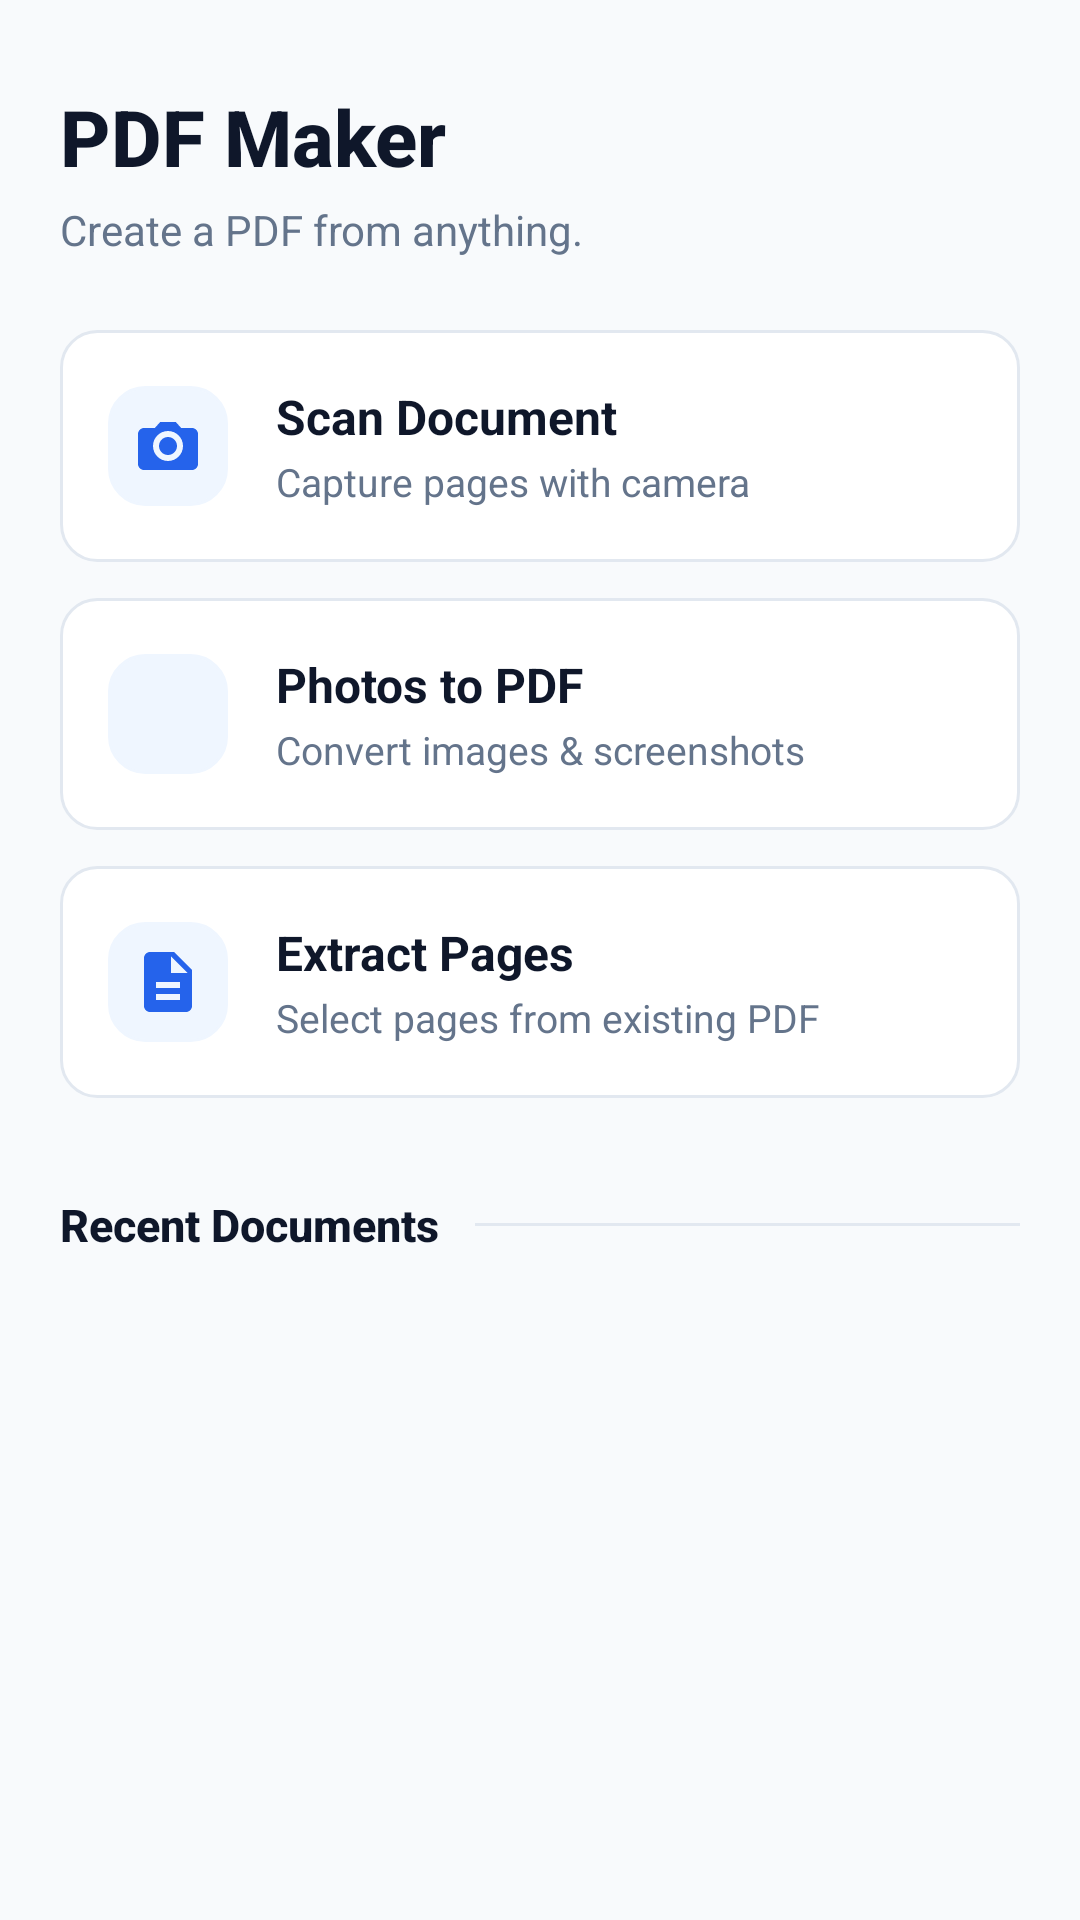

Android layout source for this screen:
<!-- AndroidManifest.xml: application theme Theme.PDFMaker -->
<!-- res/layout/activity_main.xml -->
<?xml version="1.0" encoding="utf-8"?>
<androidx.coordinatorlayout.widget.CoordinatorLayout
    xmlns:android="http://schemas.android.com/apk/res/android"
    xmlns:app="http://schemas.android.com/apk/res-auto"
    xmlns:tools="http://schemas.android.com/tools"
    android:layout_width="match_parent"
    android:layout_height="match_parent"
    android:background="@color/background_light">

    <androidx.core.widget.NestedScrollView
        android:layout_width="match_parent"
        android:layout_height="match_parent"
        android:fillViewport="true">

        <LinearLayout
            android:layout_width="match_parent"
            android:layout_height="wrap_content"
            android:orientation="vertical"
            android:paddingHorizontal="20dp"
            android:paddingTop="28dp"
            android:paddingBottom="24dp">

            
            <TextView
                android:id="@+id/tv_app_title"
                android:layout_width="wrap_content"
                android:layout_height="wrap_content"
                android:text="@string/app_name"
                android:textColor="@color/text_primary"
                android:textSize="26sp"
                android:textStyle="bold"
                android:fontFamily="sans-serif-medium" />

            <TextView
                android:id="@+id/tv_app_subtitle"
                android:layout_width="wrap_content"
                android:layout_height="wrap_content"
                android:layout_marginTop="4dp"
                android:text="@string/tagline"
                android:textColor="@color/text_secondary"
                android:textSize="14sp" />

            
            <LinearLayout
                android:id="@+id/card_scan_doc"
                android:layout_width="match_parent"
                android:layout_height="wrap_content"
                android:layout_marginTop="24dp"
                android:background="@drawable/bg_action_card"
                android:clickable="true"
                android:focusable="true"
                android:gravity="center_vertical"
                android:orientation="horizontal"
                android:paddingHorizontal="16dp"
                android:paddingVertical="18dp">

                <ImageView
                    android:layout_width="40dp"
                    android:layout_height="40dp"
                    android:background="@drawable/bg_action_card"
                    android:backgroundTint="@color/accent_blue_light"
                    android:padding="8dp"
                    android:src="@drawable/ic_camera"
                    app:tint="@color/accent_blue"
                    android:contentDescription="@string/action_scan_doc" />

                <LinearLayout
                    android:layout_width="0dp"
                    android:layout_height="wrap_content"
                    android:layout_marginStart="16dp"
                    android:layout_weight="1"
                    android:orientation="vertical">

                    <TextView
                        android:layout_width="wrap_content"
                        android:layout_height="wrap_content"
                        android:text="@string/action_scan_doc"
                        android:textColor="@color/text_primary"
                        android:textSize="16sp"
                        android:textStyle="bold" />

                    <TextView
                        android:layout_width="wrap_content"
                        android:layout_height="wrap_content"
                        android:layout_marginTop="2dp"
                        android:text="@string/action_scan_doc_sub"
                        android:textColor="@color/text_secondary"
                        android:textSize="13sp" />
                </LinearLayout>

            </LinearLayout>

            
            <LinearLayout
                android:id="@+id/card_photos_pdf"
                android:layout_width="match_parent"
                android:layout_height="wrap_content"
                android:layout_marginTop="12dp"
                android:background="@drawable/bg_action_card"
                android:clickable="true"
                android:focusable="true"
                android:gravity="center_vertical"
                android:orientation="horizontal"
                android:paddingHorizontal="16dp"
                android:paddingVertical="18dp">

                <ImageView
                    android:layout_width="40dp"
                    android:layout_height="40dp"
                    android:background="@drawable/bg_action_card"
                    android:backgroundTint="@color/accent_blue_light"
                    android:padding="8dp"
                    android:src="@drawable/ic_photo_library"
                    app:tint="@color/accent_blue"
                    android:contentDescription="@string/action_photos_pdf" />

                <LinearLayout
                    android:layout_width="0dp"
                    android:layout_height="wrap_content"
                    android:layout_marginStart="16dp"
                    android:layout_weight="1"
                    android:orientation="vertical">

                    <TextView
                        android:layout_width="wrap_content"
                        android:layout_height="wrap_content"
                        android:text="@string/action_photos_pdf"
                        android:textColor="@color/text_primary"
                        android:textSize="16sp"
                        android:textStyle="bold" />

                    <TextView
                        android:layout_width="wrap_content"
                        android:layout_height="wrap_content"
                        android:layout_marginTop="2dp"
                        android:text="@string/action_photos_pdf_sub"
                        android:textColor="@color/text_secondary"
                        android:textSize="13sp" />
                </LinearLayout>

            </LinearLayout>

            
            <LinearLayout
                android:id="@+id/card_extract_pages"
                android:layout_width="match_parent"
                android:layout_height="wrap_content"
                android:layout_marginTop="12dp"
                android:background="@drawable/bg_action_card"
                android:clickable="true"
                android:focusable="true"
                android:gravity="center_vertical"
                android:orientation="horizontal"
                android:paddingHorizontal="16dp"
                android:paddingVertical="18dp">

                <ImageView
                    android:layout_width="40dp"
                    android:layout_height="40dp"
                    android:background="@drawable/bg_action_card"
                    android:backgroundTint="@color/accent_blue_light"
                    android:padding="8dp"
                    android:src="@drawable/ic_extract_pages"
                    app:tint="@color/accent_blue"
                    android:contentDescription="@string/action_extract_pages" />

                <LinearLayout
                    android:layout_width="0dp"
                    android:layout_height="wrap_content"
                    android:layout_marginStart="16dp"
                    android:layout_weight="1"
                    android:orientation="vertical">

                    <TextView
                        android:layout_width="wrap_content"
                        android:layout_height="wrap_content"
                        android:text="@string/action_extract_pages"
                        android:textColor="@color/text_primary"
                        android:textSize="16sp"
                        android:textStyle="bold" />

                    <TextView
                        android:layout_width="wrap_content"
                        android:layout_height="wrap_content"
                        android:layout_marginTop="2dp"
                        android:text="@string/action_extract_pages_sub"
                        android:textColor="@color/text_secondary"
                        android:textSize="13sp" />
                </LinearLayout>

            </LinearLayout>

            
            <LinearLayout
                android:layout_width="match_parent"
                android:layout_height="wrap_content"
                android:layout_marginTop="32dp"
                android:gravity="center_vertical"
                android:orientation="horizontal">

                <TextView
                    android:layout_width="wrap_content"
                    android:layout_height="wrap_content"
                    android:text="@string/section_recent"
                    android:textColor="@color/text_primary"
                    android:textSize="15sp"
                    android:textStyle="bold"
                    android:fontFamily="sans-serif-medium" />

                <View
                    android:layout_width="0dp"
                    android:layout_height="1dp"
                    android:layout_marginStart="12dp"
                    android:layout_weight="1"
                    android:background="@color/border_light" />
            </LinearLayout>

            
            <androidx.recyclerview.widget.RecyclerView
                android:id="@+id/rv_recent_docs"
                android:layout_width="match_parent"
                android:layout_height="wrap_content"
                android:layout_marginTop="12dp"
                android:nestedScrollingEnabled="false"
                tools:itemCount="3"
                tools:listitem="@layout/item_recent_document" />

            
            <TextView
                android:id="@+id/tv_recent_empty"
                android:layout_width="match_parent"
                android:layout_height="wrap_content"
                android:layout_marginTop="28dp"
                android:layout_marginBottom="28dp"
                android:gravity="center"
                android:lineSpacingExtra="4dp"
                android:text="@string/recent_empty"
                android:textColor="@color/text_muted"
                android:textSize="13sp"
                android:visibility="gone"
                tools:visibility="visible" />

        </LinearLayout>

    </androidx.core.widget.NestedScrollView>

</androidx.coordinatorlayout.widget.CoordinatorLayout>
<!-- res/layout/item_recent_document.xml (included above) -->
<?xml version="1.0" encoding="utf-8"?>
<LinearLayout
    xmlns:android="http://schemas.android.com/apk/res/android"
    xmlns:app="http://schemas.android.com/apk/res-auto"
    xmlns:tools="http://schemas.android.com/tools"
    android:layout_width="match_parent"
    android:layout_height="wrap_content"
    android:layout_marginBottom="8dp"
    android:background="@drawable/bg_action_card"
    android:clickable="true"
    android:focusable="true"
    android:gravity="center_vertical"
    android:orientation="horizontal"
    android:paddingStart="14dp"
    android:paddingTop="12dp"
    android:paddingEnd="8dp"
    android:paddingBottom="12dp">

    
    <ImageView
        android:layout_width="36dp"
        android:layout_height="36dp"
        android:background="@drawable/bg_action_card"
        android:backgroundTint="#FEE2E2"
        android:padding="6dp"
        android:src="@drawable/ic_pdf_file"
        android:contentDescription="@string/app_name" />

    
    <LinearLayout
        android:layout_width="0dp"
        android:layout_height="wrap_content"
        android:layout_marginStart="14dp"
        android:layout_weight="1"
        android:orientation="vertical">

        <TextView
            android:id="@+id/tv_recent_name"
            android:layout_width="match_parent"
            android:layout_height="wrap_content"
            android:ellipsize="middle"
            android:singleLine="true"
            android:textColor="@color/text_primary"
            android:textSize="14sp"
            android:textStyle="bold"
            tools:text="Citizenship.pdf" />

        <TextView
            android:id="@+id/tv_recent_meta"
            android:layout_width="match_parent"
            android:layout_height="wrap_content"
            android:layout_marginTop="2dp"
            android:textColor="@color/text_secondary"
            android:textSize="12sp"
            tools:text="Today, 10:45 AM • 840 KB" />

    </LinearLayout>

    
    <ImageButton
        android:id="@+id/btn_recent_menu"
        android:layout_width="40dp"
        android:layout_height="40dp"
        android:background="?attr/selectableItemBackgroundBorderless"
        android:contentDescription="@string/open_pdf"
        android:padding="8dp"
        android:src="@drawable/ic_more_vert"
        app:tint="@color/text_secondary" />

</LinearLayout>
<!-- resources referenced by this layout -->
<resources>
  <color name="accent_blue">#2563EB</color>
  <color name="accent_blue_light">#EFF6FF</color>
  <color name="background_light">#F8FAFC</color>
  <color name="border_light">#E2E8F0</color>
  <color name="text_muted">#94A3B8</color>
  <color name="text_primary">#0F172A</color>
  <color name="text_secondary">#64748B</color>
  <!-- drawable bg_action_card (drawable) -->
  <?xml version="1.0" encoding="utf-8"?>
  <ripple xmlns:android="http://schemas.android.com/apk/res/android"
      android:color="#1A0F172A">
      <item>
          <shape android:shape="rectangle">
              <solid android:color="@color/surface_card" />
              <stroke
                  android:width="1dp"
                  android:color="@color/border_light" />
              <corners android:radius="12dp" />
          </shape>
      </item>
  </ripple>
  <!-- drawable ic_camera (drawable) -->
  <vector xmlns:android="http://schemas.android.com/apk/res/android"
      android:width="24dp"
      android:height="24dp"
      android:viewportWidth="24"
      android:viewportHeight="24"
      android:tint="?attr/colorControlNormal">
      <path
          android:fillColor="@android:color/white"
          android:pathData="M9.4,4l-1.8,2H4c-1.1,0 -2,0.9 -2,2v10c0,1.1 0.9,2 2,2h16c1.1,0 2,-0.9 2,-2V8c0,-1.1 -0.9,-2 -2,-2h-3.6l-1.8,-2H9.4zM12,17c-2.76,0 -5,-2.24 -5,-5s2.24,-5 5,-5 5,2.24 5,5 -2.24,5 -5,5zM12,9c-1.65,0 -3,1.35 -3,3s1.35,3 3,3 3,-1.35 3,-3 -1.35,-3 -3,-3z"/>
  </vector>
  <!-- drawable ic_extract_pages (drawable) -->
  <vector xmlns:android="http://schemas.android.com/apk/res/android"
      android:width="24dp"
      android:height="24dp"
      android:viewportWidth="24"
      android:viewportHeight="24"
      android:tint="?attr/colorControlNormal">
      <path
          android:fillColor="@android:color/white"
          android:pathData="M14,2H6c-1.1,0 -2,0.9 -2,2v16c0,1.1 0.9,2 2,2h12c1.1,0 2,-0.9 2,-2V8l-6,-6zm2,16H8v-2h8v2zm0,-4H8v-2h8v2zm-3,-5V3.5L18.5,9H13z"/>
  </vector>
  <string name="action_extract_pages">Extract Pages</string>
  <string name="action_extract_pages_sub">Select pages from existing PDF</string>
  <string name="action_photos_pdf">Photos to PDF</string>
  <string name="action_photos_pdf_sub">Convert images &amp; screenshots</string>
  <string name="action_scan_doc">Scan Document</string>
  <string name="action_scan_doc_sub">Capture pages with camera</string>
  <string name="app_name">PDF Maker</string>
  <string name="open_pdf">Open PDF</string>
  <string name="recent_empty">No documents yet.\nTap an action above to create your first PDF.</string>
  <string name="section_recent">Recent Documents</string>
  <string name="tagline">Create a PDF from anything.</string>
  <style name="Theme.PDFMaker" parent="Theme.MaterialComponents.Light.NoActionBar">
          
          <item name="colorPrimary">@color/primary</item>
          <item name="colorPrimaryVariant">@color/primary_dark</item>
          <item name="colorOnPrimary">@color/text_white</item>
          
          <item name="colorSecondary">@color/accent_blue</item>
          <item name="colorSecondaryVariant">@color/accent_blue</item>
          <item name="colorOnSecondary">@color/text_white</item>
          
          <item name="android:statusBarColor">@color/background_light</item>
          <item name="android:windowLightStatusBar">true</item>
          <item name="android:navigationBarColor">@color/background_light</item>
          <item name="android:windowLightNavigationBar" tools:targetApi="o_mr1">true</item>
          
          <item name="android:windowBackground">@color/background_light</item>
      </style>
  <color name="surface_card">#FFFFFF</color>
  <color name="primary">#1E293B</color>
  <color name="primary_dark">#0F172A</color>
  <color name="text_white">#FFFFFF</color>
</resources>
